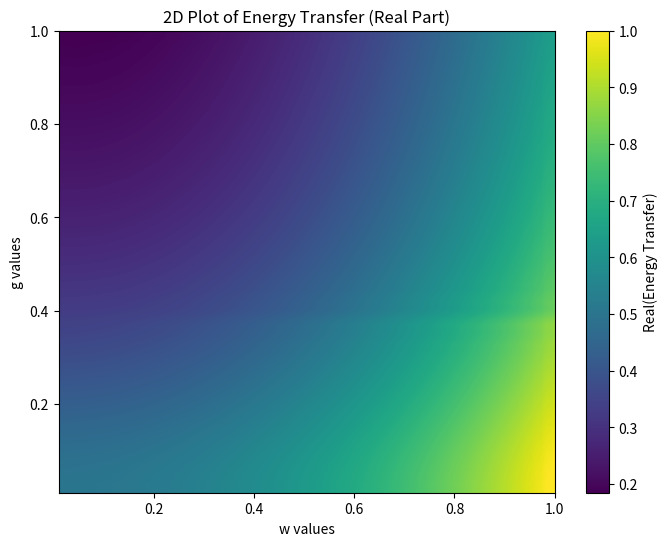

The matplotlib source for this figure:
import numpy as np
import scipy
import matplotlib.pyplot as plt

# TODO : why exactly omega_a != omega_b is there some singularity?

# chosen vals from paper: w_b = w_a, freq-independent rates g_a = 0.04 w_a, g_b = 0.08 w_a
# plot abs(w) for varying values of g_+ / g_-, c_+ / c_-
def test_pra():
    Omegas = np.linspace(0.01, 10, 100)
    dummy = []
    omega_c = 1/1.7
    omega = 1
    
    for Omega in Omegas:
        
        M = np.zeros((4,4))

        M[0,0] = omega
        M[0,1] = Omega
        M[0,2] = 0
        M[0,3] = Omega

        M[1,0] = Omega
        M[1,1] = omega_c + 2*Omega**2
        M[1,2] = Omega
        M[1,3] = 2*Omega**2

        M[2,0] = 0
        M[2,1] = -Omega
        M[2,2] = -omega
        M[2,3] = -Omega

        M[3,0] = -Omega
        M[3,1] = -2*Omega**2
        M[3,2] = -Omega
        M[3,3] = -omega_c - 2*Omega**2

        x = bogoliubov(M)        
        content  = (np.abs(x[0, 0])**2 + np.abs(x[2, 0])**2) / np.linalg.norm(x[:, 0])**2
        dummy.append(content)
        
    plt.plot(Omegas, dummy)
    plt.xscale('log')            
    plt.legend()        
    plt.savefig("matter_content.pdf")
    plt.close()
        
def generate_kernel(omega_a, omega_b, g_plus, g_minus):
    """
    Constructs the kernel. The vector ordering is $\begin{pmatrix} a a^{\dagger} \end{pmatrix}$, where $a = \begin{pmatrix} a_+ a_- b \end{pmatrix}$.

    The coupling parameters are light/matter eigenfrequencies and "paramagnetic" coupling constants. The corresponding diamagnetic couplings are computed following PhysRevA.74.033811.

    Parameters:
        omega_a: Degenerate eigenfrequency omega_a of cavity modes
        omega_b: Eigenfrequency of isolated bosonic matter excitation
        g_plus: Coupling between positively helical light and matter
        g_minus: Coupling between negatively helical light and matter

    Returns:
        A 6x6 numpy matrix.
    """
    Omega = g_plus * g_minus / omega_b
    Omega_plus = g_plus**2 / omega_b
    Omega_minus = g_minus**2 / omega_b
    
    # Matrix components
    M = np.zeros((6, 6), dtype=complex)

    # First row
    M[0, 0] = omega_a + 2 * Omega_plus
    M[0, 1] = 2 * Omega
    M[0, 2] = g_plus
    M[0, 3] = 2 * Omega_plus
    M[0, 4] = 2 * Omega
    M[0, 5] = g_plus

    # Second row
    M[1, 0] = 2 * Omega
    M[1, 1] = omega_a + 2 * Omega_minus
    M[1, 2] = g_minus
    M[1, 3] = 2 * Omega
    M[1, 4] = 2 * Omega_minus
    M[1, 5] = g_minus

    # Third row
    M[2, 0] = g_plus
    M[2, 1] = g_minus
    M[2, 2] = omega_b
    M[2, 3] = g_plus
    M[2, 4] = g_minus
    M[2, 5] = 0

    # Fourth row
    M[3, 0] = -2 * Omega_plus
    M[3, 1] = -2 * Omega
    M[3, 2] = -g_plus
    M[3, 3] = -omega_a - 2 * Omega_plus
    M[3, 4] = -2 * Omega
    M[3, 5] = -g_plus

    # Fifth row
    M[4, 0] = -2 * Omega
    M[4, 1] = -2 * Omega_minus
    M[4, 2] = -g_minus
    M[4, 3] = -2 * Omega
    M[4, 4] = -omega_a - 2 * Omega_minus
    M[4, 5] = -g_minus

    # Sixth row
    M[5, 0] = -g_plus
    M[5, 1] = -g_minus
    M[5, 2] = 0
    M[5, 3] = -g_plus
    M[5, 4] = -g_minus
    M[5, 5] = -omega_b

    return M

def bogoliubov(M):
    """bogoliubov transformation matrix $T$ for a kernel M, i.e. the matrix that diagonalizes $H = Ma a^{\\dagger}$ via $a' = T a$ obeying $TgT^{\\dagger} = g$"""
    n = M.shape[0]//2
    
    vals, vecs = np.linalg.eig(M)
    positive = np.argwhere(vals >= 0).squeeze()
    vecs = vecs[:, positive]
    ordered = np.argsort(vals[positive])
    vecs = vecs[:, ordered]   
    lower_part = np.concatenate([vecs[n:], vecs[:n]])
    
    T = np.zeros((2*n,2*n))
    T[:, n:] = lower_part
    T[:, :n] = vecs

    G = np.diag([1 if i < n else -1 for i in range(2*n)])
    res = T @ G @ T.T    
    T[:, :n] /= np.sqrt(np.diag(res)[:n])
    T[:, n:] /= np.sqrt(np.diag(res)[:n])

    x = np.linalg.inv(T)    
    res = x @ G @ x.T    
    x[:, :n] /= np.sqrt(np.diag(res)[:n])
    x[:, n:] /= np.sqrt(np.diag(res)[:n])
    res = x @ G @ x.T    
    # print(np.round(res, 2))
    
    return x

def plot_matter_content():
    # light, matter resonances, PARAMETERS for omega_a, omega_b from [PhysRevLett.112.016401]
    omega_b = 1.
    omega_a = 1. / 1.7
    # chiral coupling
    g_plus = 0.5 * omega_a
    g_minus = g_plus
    
    kernel_func = lambda gp, gm : generate_kernel(omega_a, omega_b, gp, gm)

    gs = np.linspace(0.01, 10, 1000)    
    for a in [0.0, 0.1, 0.8]:
        res = []
        for g in gs:        
            kernel = kernel_func(g, g*a)
            x = bogoliubov(kernel)            
            content = (np.abs(x[2, 0])**2 + np.abs(x[5, 0])**2) / np.linalg.norm(x[:, 0])**2
            res.append(content)
            
        plt.plot(gs, res, label = r'$\frac{g_-}{g_+}$ = ' + f'{a}')
        plt.xscale('log')

    # Add vertical lines and labels at specified x-axis positions
    coupling_points = [0.1, 0.5, 1]
    coupling_labels = ['Strong', 'Ultra', 'Deep']

    for point, label in zip(coupling_points, coupling_labels):
        plt.axvline(x=point, color='black', linestyle='--', alpha=0.7)  # Vertical line
        plt.text(point, 1.05, label, rotation=10, fontsize=8, ha='right', va='bottom')  # Label above        

    plt.fill_between(gs, 0.2, 0.8, color='gray', alpha=0.5, label='Strong Hybridization')
    plt.xlabel(r"$\dfrac{g_+}{\omega_b}$")
    plt.ylabel("Matter Content in Lowest Polariton Mode")
    plt.legend()        
    plt.savefig("matter_content.pdf")
    plt.close()


def compute_energy_transfer(w_p, w_m, t):
    """computes spectrally integrated energy transfer from bogoliubov matrix    

    Parameters:
       w_p, w_m : constants coupling cavity to classical light field
       t : bogoliubov transformation matrix
      
    Returns:
       float
    """

    # t[i, j] => i-th polariton mode receives contribution from j-th matter mode
    # matter modes here reside at indices 2, 5
    matter_content = np.abs(t[:, 2])**2
    matter_content = matter_content[:3] + matter_content[3:]

    # coupling efficiency of external illumination to modes indexed 0,1 => plus, minus
    w = np.array([w_p, w_m, 0])    
    u, v = t[:3, :3], t[:3, 3:]

    # return (np.abs(t[2, 0])**2 + np.abs(t[5, 0])**2) / np.linalg.norm(t[:, 0])**2
    matter_norm  = matter_content / np.linalg.norm(t[:, :3], axis = 0)**2
    # return matter_content @ np.abs(w @ (u + v))**2
    return np.sum(np.abs(w @ (u + v))**2)

def plot_energy_transfer():
    # light, matter resonances
    omega_b = 1.
    omega_a = 1. / 1.7
    # chiral coupling
    g_plus = 0.5 * omega_b

    # Example ranges for gs and ws, assuming they are arrays of values
    gs = np.linspace(0.01, 1.0, 50)  # range for g values
    ws = np.linspace(0.01, 1.0, 50)  # range for w values

    w_plus = 1.0  # Example constant value for w_plus

    # Calculate the energy transfer matrix
    res = [[compute_energy_transfer(w_plus,
                                     w * w_plus,
                                     bogoliubov(generate_kernel(omega_a, omega_b, g, g * g_plus)))
            for w in ws] for g in gs]

    res = np.array(res) 

    # plt.plot(gs, res[:, 0])
    # plt.show()
    # 1/0
    
    # Plot the real part of the matrix res
    res /= res.max()

    plt.figure(figsize=(8, 6))
    plt.imshow(np.real(res), extent=[ws.min(), ws.max(), gs.min(), gs.max()],
               origin='lower', aspect='auto', cmap='viridis', interpolation='sinc')
    plt.colorbar(label='Real(Energy Transfer)')
    plt.xlabel('w values')
    plt.ylabel('g values')
    plt.title('2D Plot of Energy Transfer (Real Part)')
    plt.show()
    plt.close()        

if __name__ == '__main__':
    # plot_matter_content()
    plot_energy_transfer()
